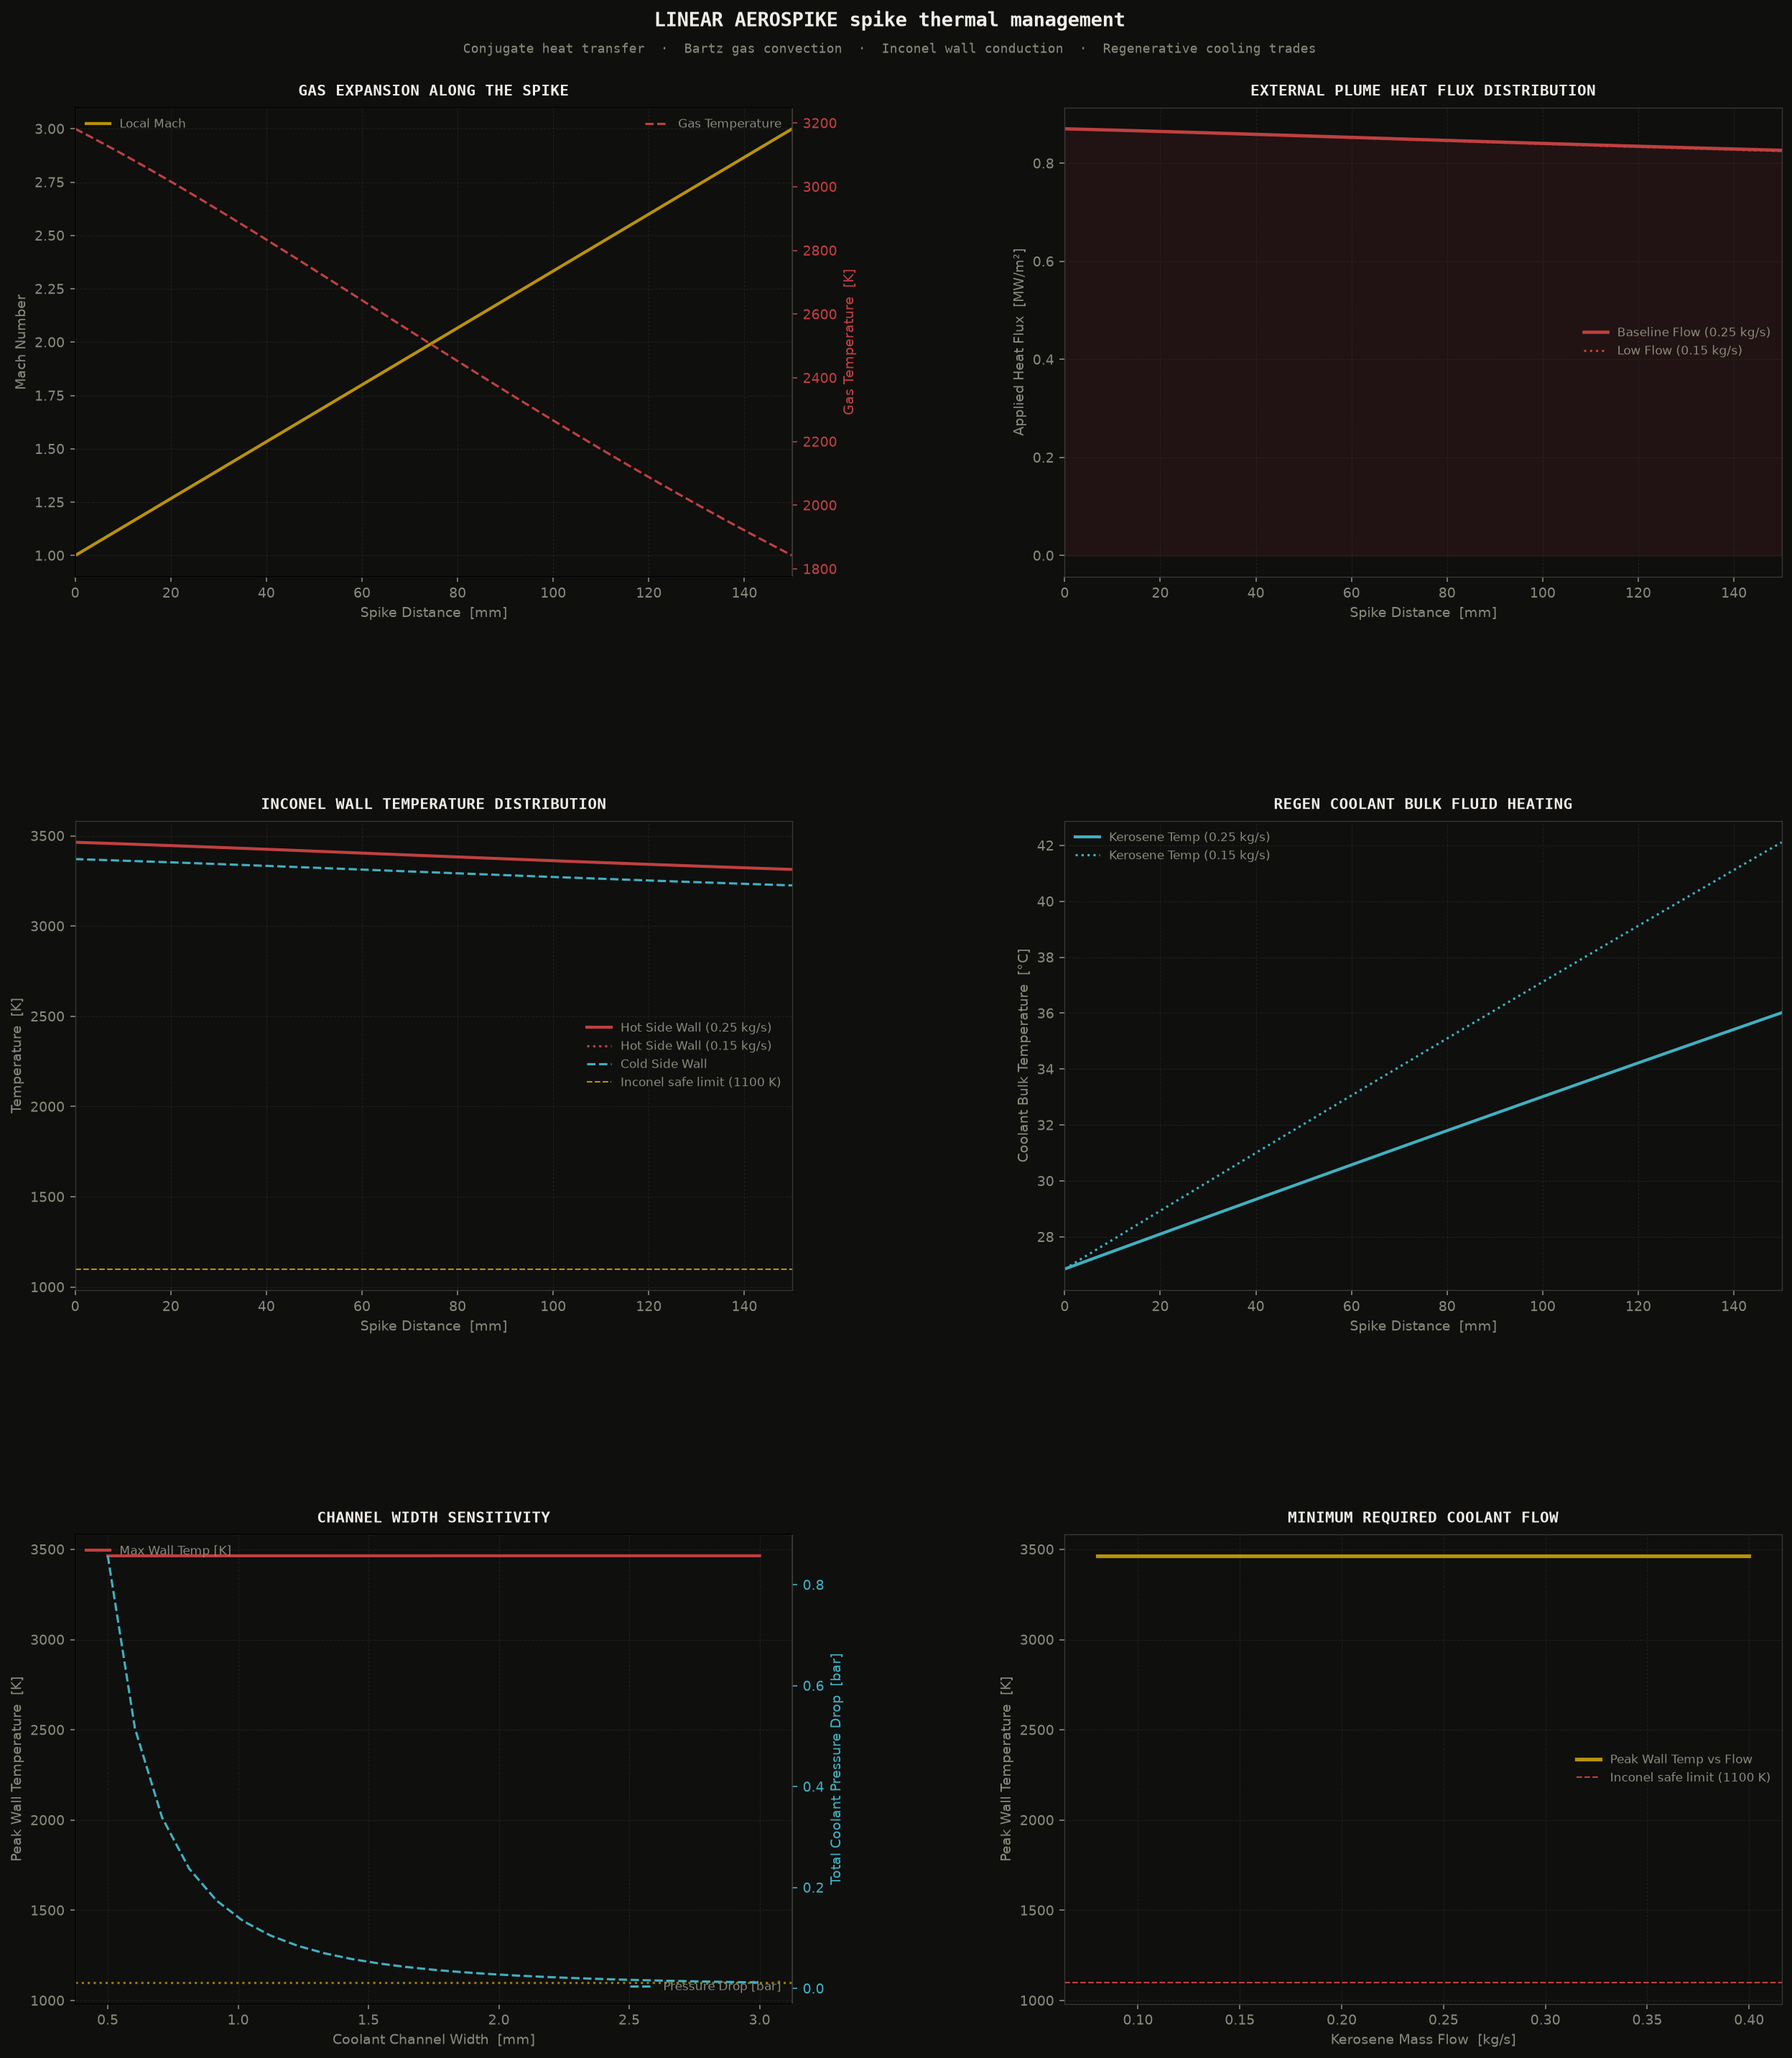

Generate this figure with Python:
"""
linear aerospike rocket nozzle conjugate heat transfer and regenerative cooling channel sizing calculator
"""

import numpy as np
import matplotlib
matplotlib.use('Agg')
import matplotlib.pyplot as plt
import matplotlib.gridspec as gridspec
from scipy.optimize import brentq
import argparse
import warnings
warnings.filterwarnings('ignore')

# physical constants
G0_ms2      = 9.80665       # m/s²
R_UNIV      = 8314.46       # J/(kmol·K)

# colour palette
BG      = '#0f0f0e'
GOLD    = '#b8920a'
MOSS    = '#4a7a4b'
RED     = '#c04040'
CYAN    = '#40b0c0'
PAPER   = '#f0ede8'
DIM     = '#8a8a7a'
GREY    = '#3a3a38'
BLUE    = '#4080c0'
COLORS  = [GOLD, CYAN, MOSS, RED, BLUE]

# rocket parameters (LOX/RP-1 kerosene)
Pc_Pa          = 3.5e6      # 3.5 MPa chamber pressure
Tc_K           = 3500.0     # chamber flame temperature
GAMMA_G        = 1.2        # specific heat ratio of combustion products
MW_G           = 22.0       # g/mol molecular weight of products
R_G            = R_UNIV / (MW_G * 1e-3)  # J/kgK specific gas constant (~377.9)
D_t_m          = 0.025      # 25 mm throat diameter equivalent
L_SPIKE_m      = 0.15       # 150 mm spike length
T_WALL_m       = 1.5e-3     # 1.5 mm wall thickness (Inconel 718)
K_INCONEL      = 14.0       # W/mK  Inconel thermal conductivity

T_MAT_LIMIT_K  = 1100.0     # max safe steady-state operating temperature

# coolant properties (kerosene RP-1)
RHO_KEROSENE   = 810.0      # kg/m³
CP_KEROSENE    = 2000.0     # J/kgK
K_KEROSENE     = 0.13       # W/mK
MU_KEROSENE    = 1.5e-3     # Pa·s
PR_KEROSENE    = 23.0       # Prandtl number for liquid kerosene at ~300 K

def gas_properties_along_spike(x_m):
    """
    local gas conditions along the spike, 1D isentropic expansion approximation
    Mach rises linearly from 1.0 (throat, x=0) to 3.0 (tip, x=0.15)
    """
    M = 1.0 + 2.0 * (x_m / L_SPIKE_m)

    T_gas_K = Tc_K * (1.0 + (GAMMA_G - 1.0)/2.0 * M**2)**(-1)
    p_gas_Pa = Pc_Pa * (1.0 + (GAMMA_G - 1.0)/2.0 * M**2)**(-GAMMA_G / (GAMMA_G - 1.0))
    rho_gas_kgm3 = p_gas_Pa / (R_G * T_gas_K)
    V_gas_ms = M * np.sqrt(GAMMA_G * R_G * T_gas_K)

    A_ratio = (1.0 / M) * ((2.0 / (GAMMA_G + 1.0)) * (1.0 + (GAMMA_G - 1.0)/2.0 * M**2))**((GAMMA_G + 1.0) / (2.0 * (GAMMA_G - 1.0)))

    return M, T_gas_K, p_gas_Pa, rho_gas_kgm3, V_gas_ms, A_ratio

def bartz_heat_transfer_coefficient(M, T_gas_K, T_w_K, A_ratio):
    """Bartz equation, quick estimate of rocket nozzle convective heat transfer coefficient"""
    R_c = 0.05  # m  throat curvature radius approximation

    mu_gas = 4.5e-5  # Pa·s, Sutherland-type power law for combustion products
    Cp_gas = GAMMA_G * R_G / (GAMMA_G - 1.0)  # ~2267 J/kgK
    Pr_gas = 0.70

    c_star = np.sqrt(GAMMA_G * R_G * Tc_K) / (GAMMA_G * np.sqrt((2.0 / (GAMMA_G + 1.0))**((GAMMA_G + 1.0) / (GAMMA_G - 1.0))))

    # property correction factor sigma
    sigma = (0.5 * (T_w_K / Tc_K) * (1.0 + (GAMMA_G - 1.0)/2.0 * M**2) + 0.5)**(-0.68) * \
            (1.0 + (GAMMA_G - 1.0)/2.0 * M**2)**(-0.12)

    h_g = (0.026 / D_t_m**0.2) * (mu_gas**0.2 * Cp_gas / Pr_gas**0.6) * (Pc_Pa * G0_ms2 / c_star)**0.8 * \
          (D_t_m / R_c)**0.1 * (1.0 / A_ratio)**0.9 * sigma

    r_recovery = Pr_gas**0.33  # turbulent boundary layer
    T_aw_K = Tc_K * (1.0 + r_recovery * (GAMMA_G - 1.0)/2.0 * M**2) / (1.0 + (GAMMA_G - 1.0)/2.0 * M**2)

    return h_g, T_aw_K

def solve_conjugate_heat_transfer(m_dot_cool_kgs, w_c_mm=1.5, h_c_mm=3.0, N_channels=24):
    """
    marches along the spike computing gas properties, external heat flux, Inconel wall
    temperatures, coolant bulk temperature rise, and channel pressure drop
    """
    w_c = w_c_mm * 1e-3
    h_c = h_c_mm * 1e-3
    D_h = 2.0 * w_c * h_c / (w_c + h_c)
    A_flow = w_c * h_c

    N_stations = 50
    x_vec = np.linspace(0.0, L_SPIKE_m, N_stations)
    dx = x_vec[1] - x_vec[0]

    T_cool_K = 300.0  # 27°C kerosene inlet

    T_hot_vec = []
    T_cold_vec = []
    T_cool_vec = []
    q_ext_vec = []
    dP_total_Pa = 0.0

    # annular sector approximation: total heated wall width across Nc channels
    perimeter = w_c * N_channels

    for x in x_vec:
        M, T_gas_K, p_gas_Pa, rho_gas_kgm3, V_gas_ms, A_ratio = gas_properties_along_spike(x)

        V_cool = m_dot_cool_kgs / (RHO_KEROSENE * N_channels * A_flow)
        Re_cool = RHO_KEROSENE * V_cool * D_h / MU_KEROSENE

        # Dittus-Boelter (heating)
        if Re_cool > 10000.0:
            Nu_cool = 0.023 * Re_cool**0.8 * PR_KEROSENE**0.4
        else:
            Nu_cool = 4.36  # laminar limit
        h_cool = Nu_cool * K_KEROSENE / D_h

        # iterate wall temp: Bartz depends on T_w non-linearly
        T_hot_temp = 900.0
        for _ in range(5):
            h_g, T_aw_K = bartz_heat_transfer_coefficient(M, T_gas_K, T_hot_temp, A_ratio)
            # 1D steady conduction: q = U*(T_aw - T_cool), 1/U = 1/h_g + t_wall/k_wall + 1/h_cool
            U = 1.0 / (1.0/h_g + T_WALL_m/K_INCONEL + 1.0/h_cool)
            q_ext = U * (T_aw_K - T_cool_K)

            T_hot_temp = T_aw_K - q_ext / h_g

        T_hot_K = T_hot_temp
        T_cold_K = T_cool_K + q_ext / h_cool

        T_hot_vec.append(T_hot_K)
        T_cold_vec.append(T_cold_K)
        T_cool_vec.append(T_cool_K)
        q_ext_vec.append(q_ext / 1e6)  # MW/m²

        # coolant bulk temp rise: dT = q_ext * (perimeter*dx) / (m_dot * Cp)
        dT_cool = (q_ext * perimeter * dx) / (m_dot_cool_kgs * CP_KEROSENE)
        T_cool_K += dT_cool

        f_friction = 0.316 * Re_cool**(-0.25) if Re_cool > 4000.0 else 64.0 / Re_cool  # Blasius
        dp_step = f_friction * (dx / D_h) * (RHO_KEROSENE * V_cool**2 / 2.0)
        dP_total_Pa += dp_step

    return {
        'x_m':             x_vec,
        'T_hot_K':         np.array(T_hot_vec),
        'T_cold_K':        np.array(T_cold_vec),
        'T_cool_K':        np.array(T_cool_vec),
        'q_ext_MWm2':      np.array(q_ext_vec),
        'dP_bar':          dP_total_Pa / 1e5,
        'T_hot_max_K':     max(T_hot_vec)
    }

GEOMETRIES = [
    # w_c [mm], h_c [mm], N_c, m_dot [kg/s]
    (1.0, 2.0, 24, 0.25, 'Narrow Channel'),
    (1.5, 3.0, 24, 0.25, 'Standard Channel (Default)'),
    (2.0, 4.0, 24, 0.25, 'Wide Channel'),
    (1.5, 3.0, 24, 0.15, 'Low Coolant Flow'),
]

def print_report():
    print()
    print("=" * 105)
    print("  LINEAR AEROSPIKE SPIKE THERMAL CALCULATOR — REGENT CHANNEL GEOMETRIES")
    print("=" * 105)
    print(f"  {'Configuration':30}  {'w_c [mm]':>8}  {'h_c [mm]':>8}  "
          f"{'m_dot [kg/s]':>12}  {'T_hot_max':>11}  {'Pressure Drop':>15}  {'Status':>10}")
    print("-" * 105)

    for wc, hc, Nc, mdot, label in GEOMETRIES:
        r = solve_conjugate_heat_transfer(mdot, wc, hc, Nc)
        status = "SAFE" if r['T_hot_max_K'] < T_MAT_LIMIT_K else "MELTDOWN"
        print(f"  {label:30}  {wc:8.1f}  {hc:8.1f}  "
              f"{mdot:12.2f}  {r['T_hot_max_K']:9.1f}K  {r['dP_bar']:13.2f} bar  {status:>10}")

    print("=" * 105)
    print()

def style_ax(ax, title):
    ax.set_facecolor(BG)
    for sp in ax.spines.values():
        sp.set_color(GREY)
        sp.set_linewidth(0.6)
    ax.tick_params(colors=DIM, labelsize=9)
    ax.xaxis.label.set_color(DIM)
    ax.yaxis.label.set_color(DIM)
    ax.set_title(title, color=PAPER, fontsize=10, fontweight='bold',
                 pad=8, fontfamily='monospace')
    ax.grid(True, color='#2a2a28', linewidth=0.5, linestyle='--', alpha=0.6)

def plot_all(output_path):
    fig = plt.figure(figsize=(18, 20), facecolor=BG)
    gs  = gridspec.GridSpec(3, 2, figure=fig, hspace=0.52, wspace=0.38,
                            left=0.08, right=0.96, top=0.93, bottom=0.05)

    fig.text(0.5, 0.975, 'LINEAR AEROSPIKE spike thermal management',
             ha='center', va='top', color=PAPER, fontsize=13, fontweight='bold',
             fontfamily='monospace')
    fig.text(0.5, 0.960,
             'Conjugate heat transfer  ·  Bartz gas convection  ·  Inconel wall conduction  ·  Regenerative cooling trades',
             ha='center', va='top', color=DIM, fontsize=8.5, fontfamily='monospace')

    r_std = solve_conjugate_heat_transfer(0.25, 1.5, 3.0, 24)
    r_low_flow = solve_conjugate_heat_transfer(0.15, 1.5, 3.0, 24)
    r_wide = solve_conjugate_heat_transfer(0.25, 2.0, 4.0, 24)

    x = r_std['x_m'] * 1e3  # mm

    # panel 1: gas expansion Mach & temp
    ax1 = fig.add_subplot(gs[0, 0])
    style_ax(ax1, 'GAS EXPANSION ALONG THE SPIKE')

    machs = [gas_properties_along_spike(x_val)[0] for x_val in r_std['x_m']]
    temps = [gas_properties_along_spike(x_val)[1] for x_val in r_std['x_m']]

    ax1.plot(x, machs, color=GOLD, linewidth=2.0, label='Local Mach')

    ax1_r = ax1.twinx()
    ax1_r.set_facecolor(BG)
    ax1_r.plot(x, temps, color=RED, linewidth=1.5, linestyle='--', label='Gas Temperature')
    ax1_r.tick_params(colors=RED, labelsize=9)
    ax1_r.set_ylabel('Gas Temperature  [K]', color=RED, fontsize=9)
    ax1_r.spines['right'].set_color(GREY)

    ax1.set_xlabel('Spike Distance  [mm]', fontsize=9)
    ax1.set_ylabel('Mach Number', fontsize=9)
    ax1.set_xlim(0, L_SPIKE_m*1e3)
    ax1.legend(fontsize=8, framealpha=0, labelcolor=DIM, loc='upper left')
    ax1_r.legend(fontsize=8, framealpha=0, labelcolor=DIM, loc='upper right')

    # panel 2: external heat flux q_ext
    ax2 = fig.add_subplot(gs[0, 1])
    style_ax(ax2, 'EXTERNAL PLUME HEAT FLUX DISTRIBUTION')
    ax2.plot(x, r_std['q_ext_MWm2'], color=RED, linewidth=2.2, label='Baseline Flow (0.25 kg/s)')
    ax2.plot(x, r_low_flow['q_ext_MWm2'], color=RED, linewidth=1.5, linestyle=':', label='Low Flow (0.15 kg/s)')
    ax2.fill_between(x, r_std['q_ext_MWm2'], alpha=0.1, color=RED)

    ax2.set_xlabel('Spike Distance  [mm]', fontsize=9)
    ax2.set_ylabel('Applied Heat Flux  [MW/m²]', fontsize=9)
    ax2.set_xlim(0, L_SPIKE_m*1e3)
    ax2.legend(fontsize=8, framealpha=0, labelcolor=DIM)

    # panel 3: Inconel wall temperatures
    ax3 = fig.add_subplot(gs[1, 0])
    style_ax(ax3, 'INCONEL WALL TEMPERATURE DISTRIBUTION')
    ax3.plot(x, r_std['T_hot_K'], color=RED, linewidth=2.0, label='Hot Side Wall (0.25 kg/s)')
    ax3.plot(x, r_low_flow['T_hot_K'], color=RED, linewidth=1.5, linestyle=':', label='Hot Side Wall (0.15 kg/s)')
    ax3.plot(x, r_std['T_cold_K'], color=CYAN, linewidth=1.5, linestyle='--', label='Cold Side Wall')

    ax3.axhline(T_MAT_LIMIT_K, color=GOLD, linestyle='--', linewidth=1.0, label='Inconel safe limit (1100 K)')
    ax3.set_xlabel('Spike Distance  [mm]', fontsize=9)
    ax3.set_ylabel('Temperature  [K]', fontsize=9)
    ax3.set_xlim(0, L_SPIKE_m*1e3)
    ax3.legend(fontsize=8, framealpha=0, labelcolor=DIM)

    # panel 4: coolant bulk temperature rise
    ax4 = fig.add_subplot(gs[1, 1])
    style_ax(ax4, 'REGEN COOLANT BULK FLUID HEATING')
    ax4.plot(x, r_std['T_cool_K'] - 273.15, color=CYAN, linewidth=2.0, label='Kerosene Temp (0.25 kg/s)')
    ax4.plot(x, r_low_flow['T_cool_K'] - 273.15, color=CYAN, linewidth=1.5, linestyle=':', label='Kerosene Temp (0.15 kg/s)')

    ax4.set_xlabel('Spike Distance  [mm]', fontsize=9)
    ax4.set_ylabel('Coolant Bulk Temperature  [°C]', fontsize=9)
    ax4.set_xlim(0, L_SPIKE_m*1e3)
    ax4.legend(fontsize=8, framealpha=0, labelcolor=DIM)

    # panel 5: channel width sweep vs max wall T
    ax5 = fig.add_subplot(gs[2, 0])
    style_ax(ax5, 'CHANNEL WIDTH SENSITIVITY')

    width_sweep = np.linspace(0.5, 3.0, 25)  # mm
    T_max_sweep = []
    dP_sweep = []

    for w in width_sweep:
        r = solve_conjugate_heat_transfer(0.25, w_c_mm=w, h_c_mm=3.0)
        T_max_sweep.append(r['T_hot_max_K'])
        dP_sweep.append(r['dP_bar'])

    ax5.plot(width_sweep, T_max_sweep, color=RED, linewidth=2.0, label='Max Wall Temp [K]')
    ax5.axhline(T_MAT_LIMIT_K, color=GOLD, linestyle=':', alpha=0.8)

    ax5_r = ax5.twinx()
    ax5_r.set_facecolor(BG)
    ax5_r.plot(width_sweep, dP_sweep, color=CYAN, linewidth=1.5, linestyle='--', label='Pressure Drop [bar]')
    ax5_r.tick_params(colors=CYAN, labelsize=9)
    ax5_r.set_ylabel('Total Coolant Pressure Drop  [bar]', color=CYAN, fontsize=9)
    ax5_r.spines['right'].set_color(GREY)

    ax5.set_xlabel('Coolant Channel Width  [mm]', fontsize=9)
    ax5.set_ylabel('Peak Wall Temperature  [K]', fontsize=9)
    ax5.legend(fontsize=8, framealpha=0, labelcolor=DIM, loc='upper left')
    ax5_r.legend(fontsize=8, framealpha=0, labelcolor=DIM, loc='lower right')

    # panel 6: coolant mass flow sizing sweep
    ax6 = fig.add_subplot(gs[2, 1])
    style_ax(ax6, 'MINIMUM REQUIRED COOLANT FLOW')

    m_flow_sweep = np.linspace(0.08, 0.40, 30)
    T_max_flow = []
    for m in m_flow_sweep:
        r = solve_conjugate_heat_transfer(m, w_c_mm=1.5, h_c_mm=3.0)
        T_max_flow.append(r['T_hot_max_K'])

    ax6.plot(m_flow_sweep, T_max_flow, color=GOLD, linewidth=2.5, label='Peak Wall Temp vs Flow')
    ax6.axhline(T_MAT_LIMIT_K, color=RED, linestyle='--', linewidth=1.0, label='Inconel safe limit (1100 K)')

    def f_crossover(m):
        return solve_conjugate_heat_transfer(m, w_c_mm=1.5, h_c_mm=3.0)['T_hot_max_K'] - T_MAT_LIMIT_K
    try:
        m_limit = brentq(f_crossover, 0.05, 0.5)
        ax6.axvline(m_limit, color=MOSS, linestyle=':', linewidth=1.0)
        ax6.text(m_limit + 0.01, 1200, f'm_min = {m_limit:.2f} kg/s', color=MOSS, fontsize=8, fontfamily='monospace')
    except ValueError:
        pass

    ax6.set_xlabel('Kerosene Mass Flow  [kg/s]', fontsize=9)
    ax6.set_ylabel('Peak Wall Temperature  [K]', fontsize=9)
    ax6.legend(fontsize=8, framealpha=0, labelcolor=DIM)

    plt.savefig(output_path, dpi=150, bbox_inches='tight',
                facecolor=BG, edgecolor='none')
    plt.close()
    print(f"Plot saved to: {output_path}")

if __name__ == '__main__':
    parser = argparse.ArgumentParser(description='Linear Aerospike central spike sizing calculator')
    parser.add_argument('--point', action='store_true', help='Print single design point optimization tables')
    args = parser.parse_args()

    if args.point:
        print_report()
    else:
        print_report()
        plot_all('aerospike_thermal.png')
